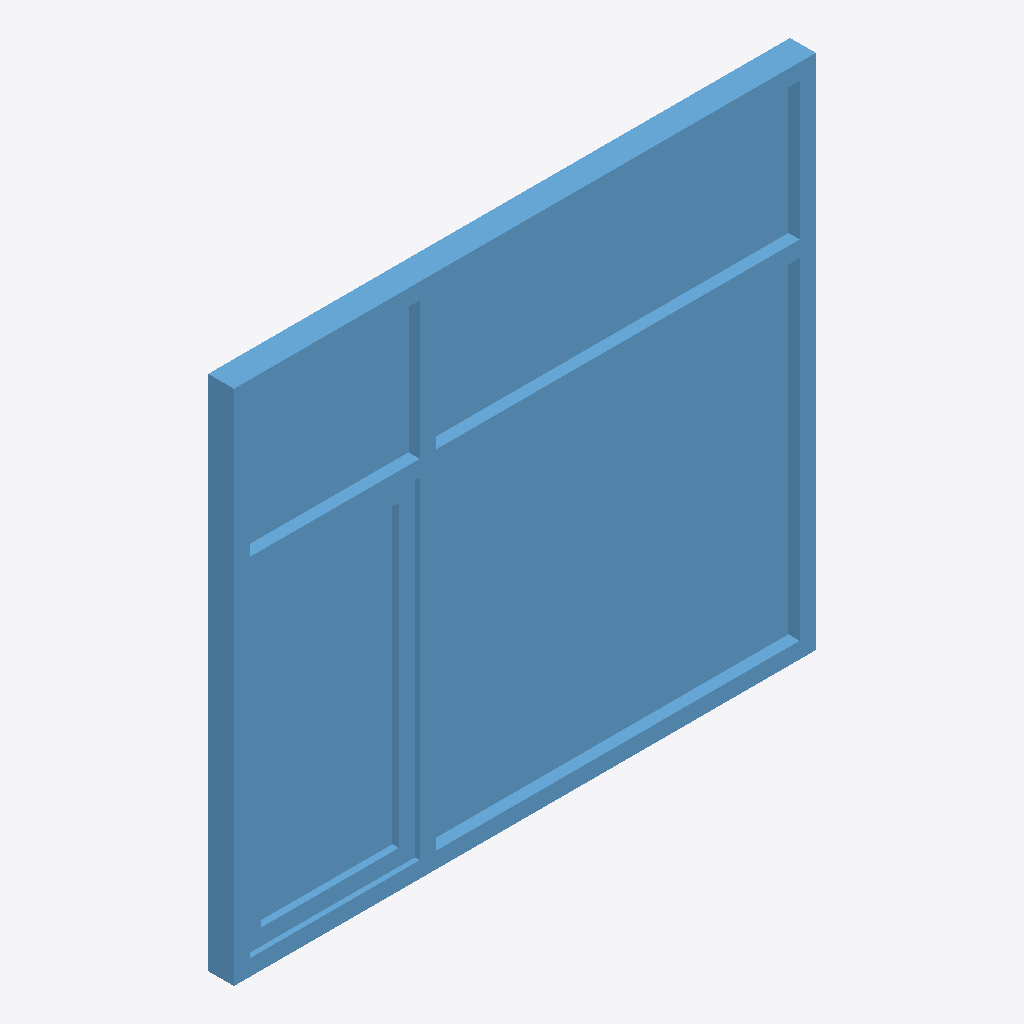
Isometric view of an IFC building model (IFC-SPF (STEP), schema IFC2X3, length unit millimetre), seen from the south-west, elements coloured by IFC class: 1 window (light blue).
Extent 1.8 m × 0.1 m × 1.6 m (x, y, z). Storeys (1): 1层 at 0.00 m. Elements (1): 1 IfcWindow.

HEADER;
FILE_DESCRIPTION((''),'2;1');
FILE_NAME('','2023-05-09T17:19:19',(''),(''),'','BIMserver','');
FILE_SCHEMA(('IFC2X3'));
ENDSEC;
DATA;
#140=IFCPROJECT('1J5sbZvdvB_hhZ5d_ASqfT',#49,'项目编号',$,$,'项目名称','项目状态',(#54),#1);
#109=IFCSITE('1J5sbZvdvB_hhZ5d_ASqfV',#49,'Default',$,'',#110,$,$,.ELEMENT.,(42,21,31,181945),(-71,-3,-24,-263305),0.0,$,$);
#131=IFCBUILDING('1J5sbZvdvB_hhZ5d_ASqfS',#49,'',$,$,#132,$,'',.ELEMENT.,$,$,$);
#106=IFCBUILDINGSTOREY('1J5sbZvdvB_hhZ5dzrZ8QY',#49,'1层',$,$,#107,$,'1层',.ELEMENT.,0.0);
#57=IFCWINDOW('0YAS0ihxr7o9_pDVaTJ6tv',#49,'组合窗 - 双层双列(平开+固定) - 上部双扇固定:1800 x 1600mm:229581',$,'1800 x 1600mm',#58,#55,'229581',1600.0,1800.0);
ENDSEC;
